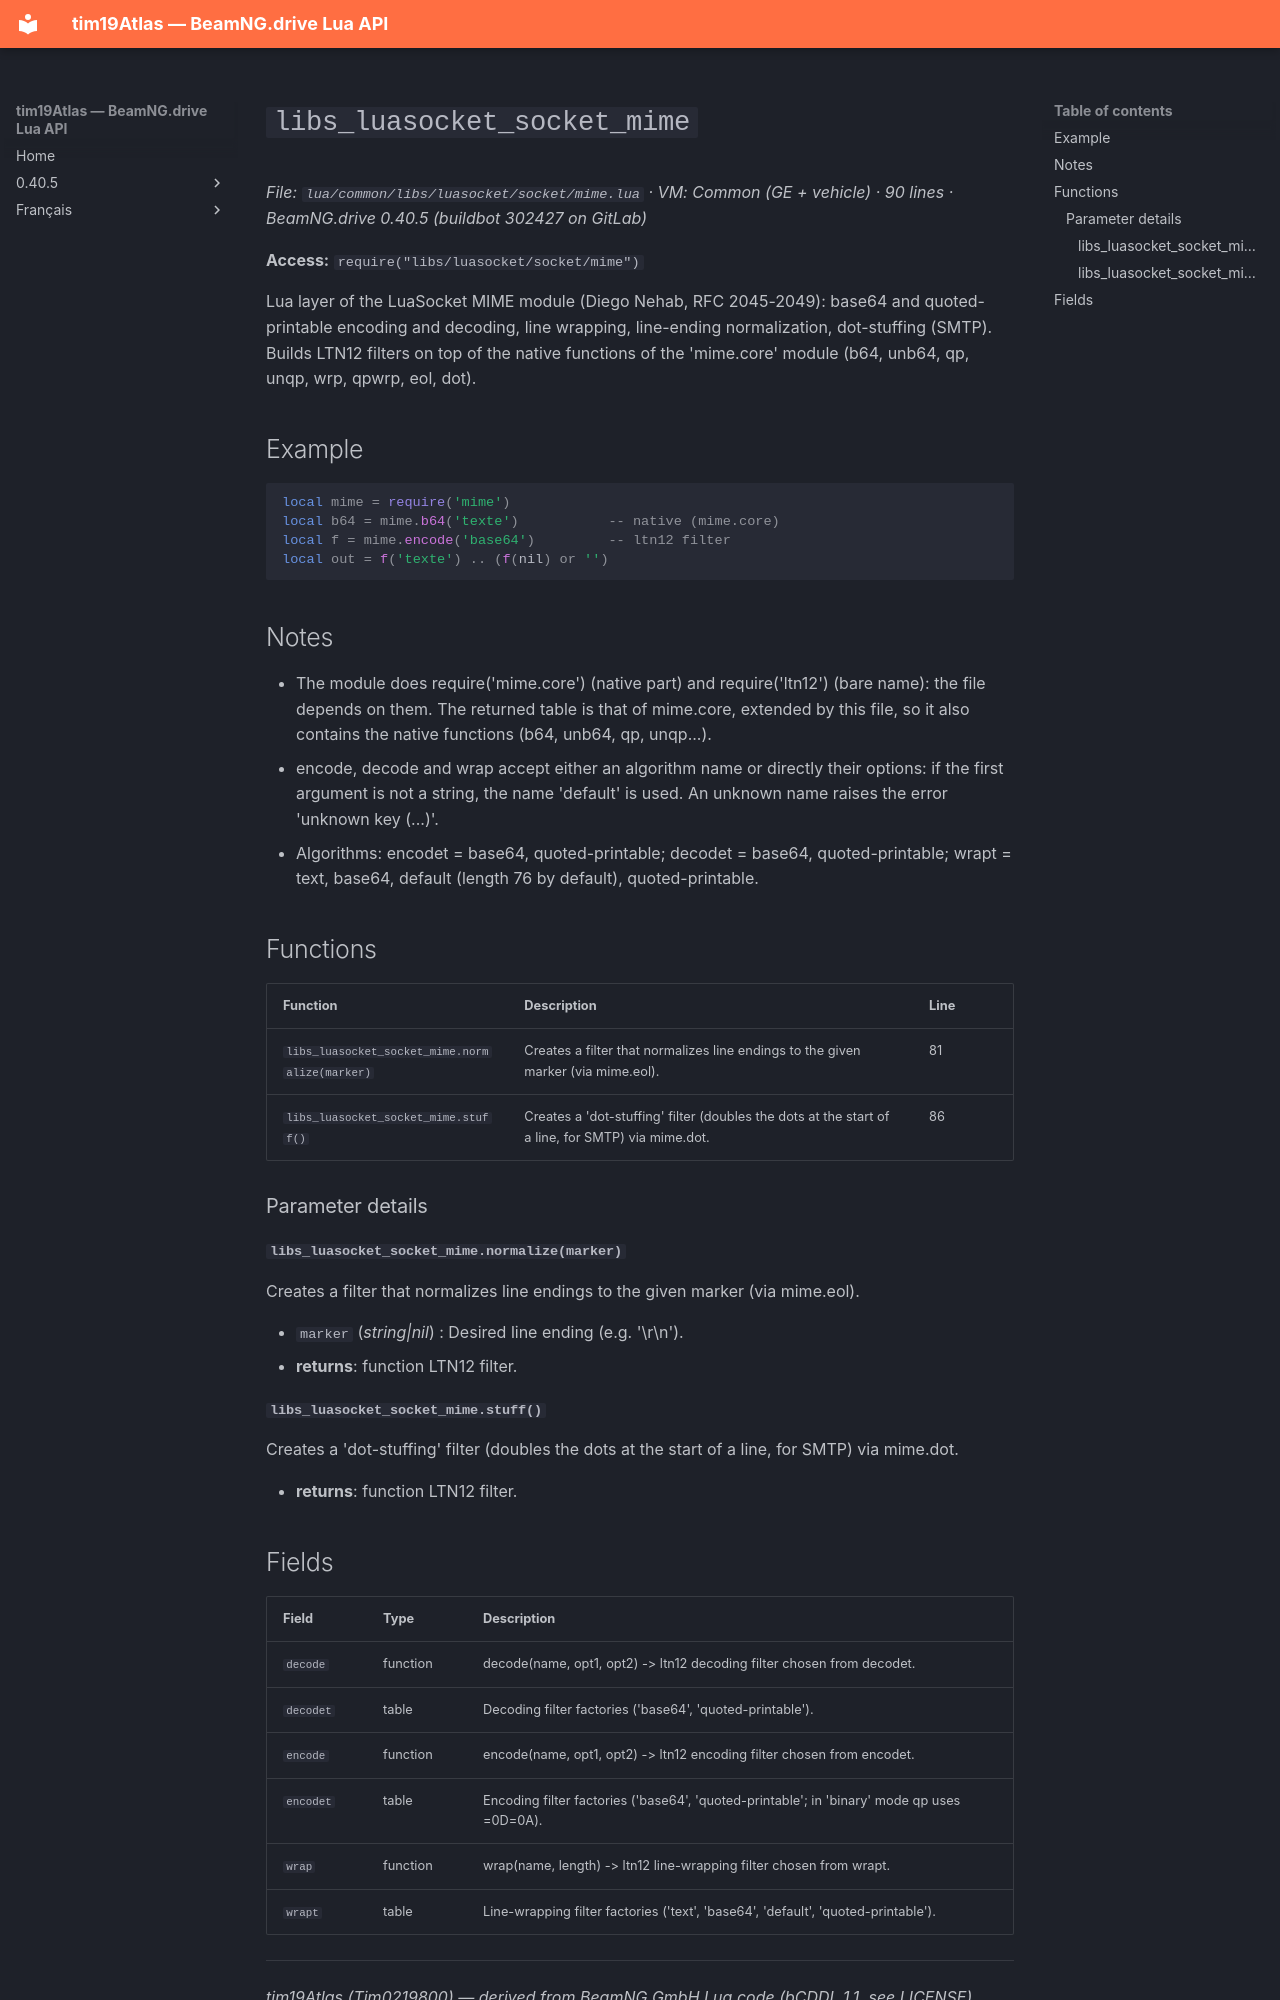

repository: Tim0219800/beamng-lua-atlas · page: 0.40.5/common/libs/luasocket/socket/mime.html · generator: mkdocs

# `libs_luasocket_socket_mime`

*File: `lua/common/libs/luasocket/socket/mime.lua` · VM: Common (GE + vehicle) · 90 lines · BeamNG.drive 0.40.5 (buildbot 302427 on GitLab)*

**Access:** `require("libs/luasocket/socket/mime")`

Lua layer of the LuaSocket MIME module (Diego Nehab, RFC 2045-2049): base64 and quoted-printable encoding and decoding, line wrapping, line-ending normalization, dot-stuffing (SMTP). Builds LTN12 filters on top of the native functions of the 'mime.core' module (b64, unb64, qp, unqp, wrp, qpwrp, eol, dot).

## Example

```lua
local mime = require('mime')
local b64 = mime.b64('texte')           -- native (mime.core)
local f = mime.encode('base64')         -- ltn12 filter
local out = f('texte') .. (f(nil) or '')
```

## Notes

- The module does require('mime.core') (native part) and require('ltn12') (bare name): the file depends on them. The returned table is that of mime.core, extended by this file, so it also contains the native functions (b64, unb64, qp, unqp...).
- encode, decode and wrap accept either an algorithm name or directly their options: if the first argument is not a string, the name 'default' is used. An unknown name raises the error 'unknown key (...)'.
- Algorithms: encodet = base64, quoted-printable; decodet = base64, quoted-printable; wrapt = text, base64, default (length 76 by default), quoted-printable.

## Functions

| Function | Description | Line |
|---|---|---|
| `libs_luasocket_socket_mime.normalize(marker)` | Creates a filter that normalizes line endings to the given marker (via mime.eol). | 81 |
| `libs_luasocket_socket_mime.stuff()` | Creates a 'dot-stuffing' filter (doubles the dots at the start of a line, for SMTP) via mime.dot. | 86 |

### Parameter details

#### `libs_luasocket_socket_mime.normalize(marker)`

Creates a filter that normalizes line endings to the given marker (via mime.eol).

- `marker` (*string|nil*) : Desired line ending (e.g. '\r\n').
- **returns**: function LTN12 filter.

#### `libs_luasocket_socket_mime.stuff()`

Creates a 'dot-stuffing' filter (doubles the dots at the start of a line, for SMTP) via mime.dot.

- **returns**: function LTN12 filter.
